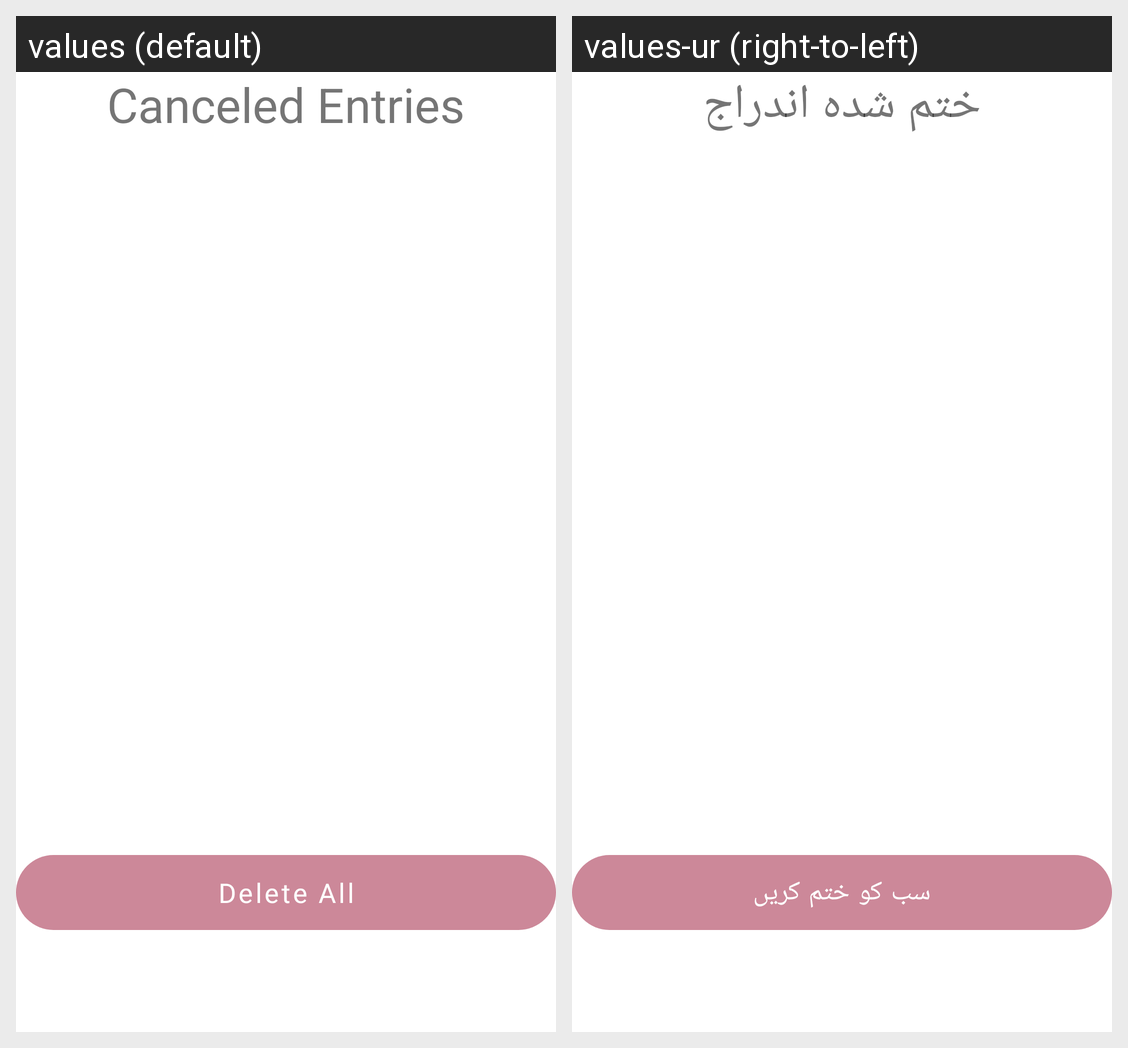

The Android screen above is rendered under two locales of the same app. Produce the string resources it draws, with the default and per-locale values.
Android screen res/layout/fragment_canceled_entries_screen.xml rendered under 2 locales, left to right: values (default), values-ur (right-to-left). Device: Nexus 5 (rendered at 1080×1920; each locale shown at half size, 540×960, under a caption strip naming it); theme Theme.LedgerO.
Strings drawn on this screen, with the default value and each locale's value (text and hints the layout hard-codes, and strings that could not be matched under every locale, appear in the picture but are not listed):

canceled_screen_title
  values: Canceled Entries
  values-ur: ختم شدہ اندراج

canceled_screen_deleteall_btn
  values: Delete All
  values-ur: سب کو ختم کریں
